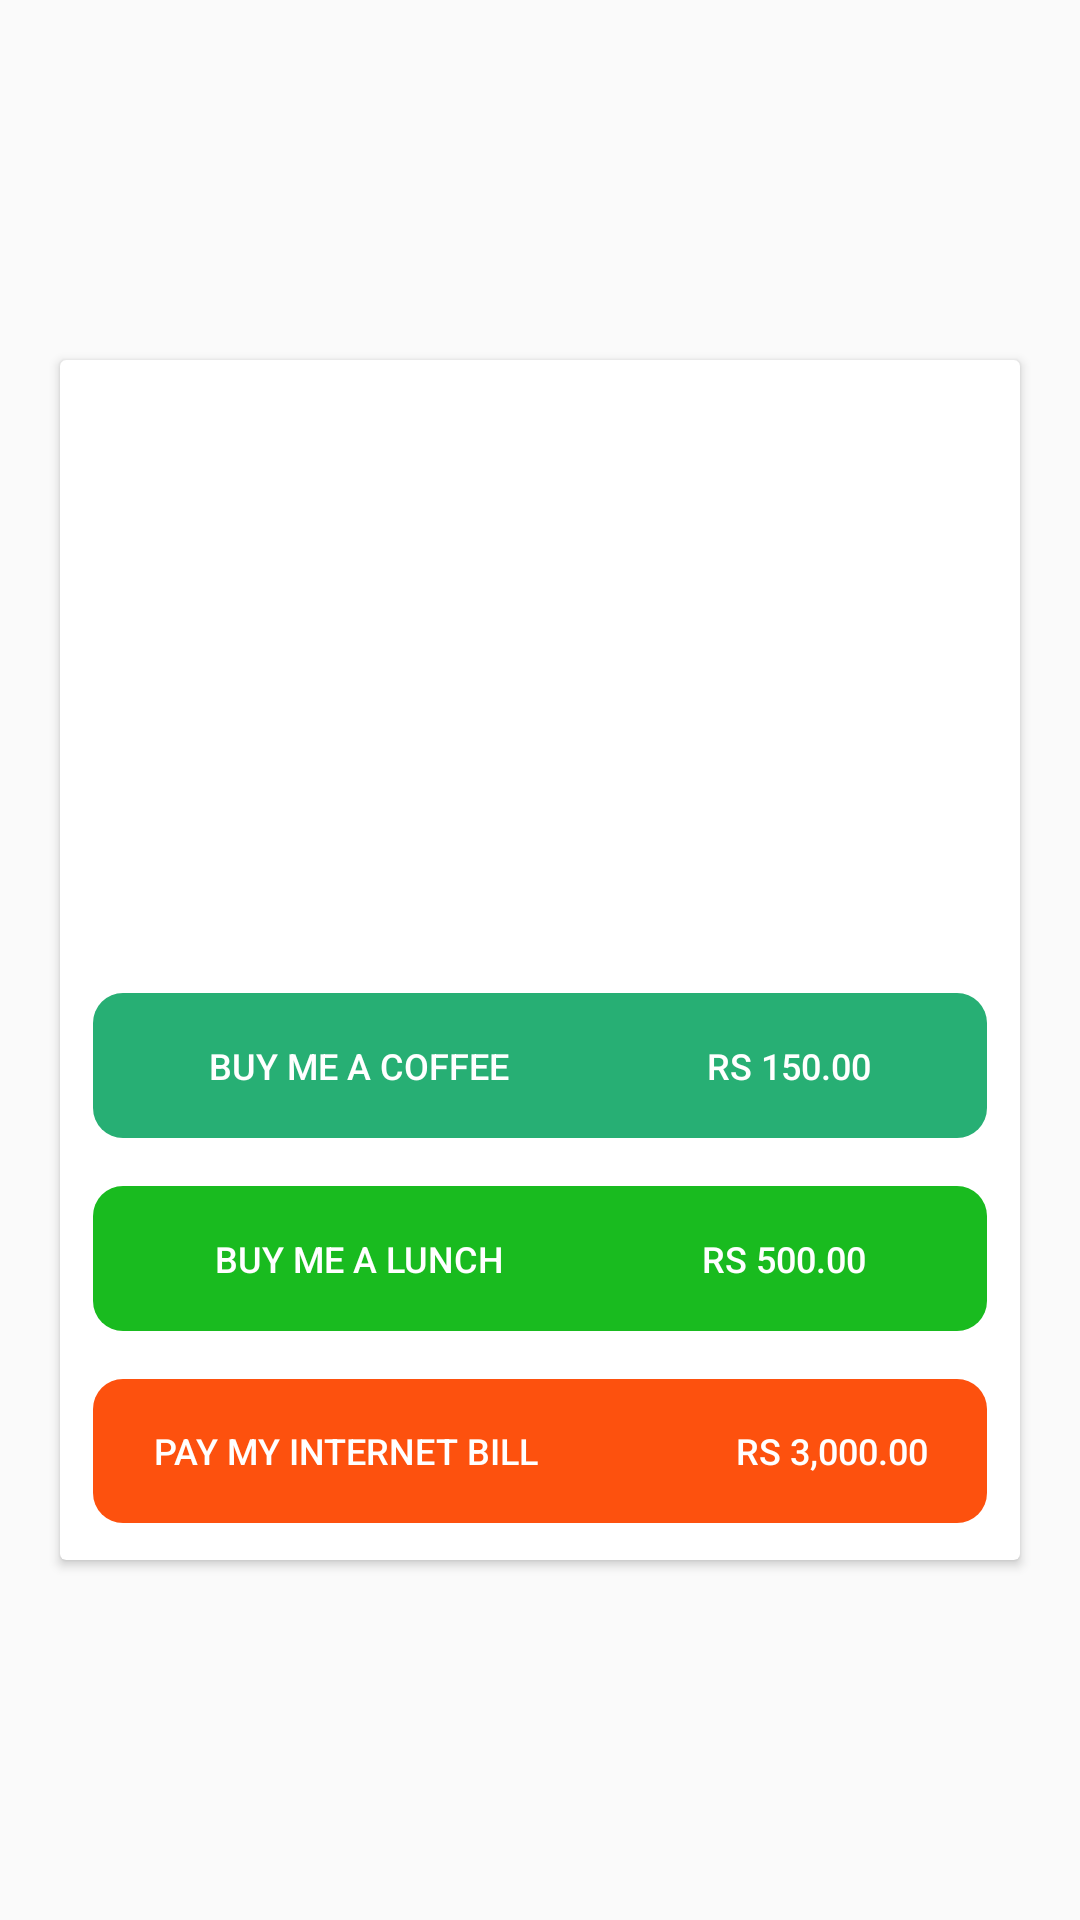

The Android layout XML behind this screen, and the referenced resources:
<!-- AndroidManifest.xml: application theme AppTheme -->
<!-- res/layout/activity_buy_me_coffee.xml -->
<?xml version="1.0" encoding="utf-8"?>

<RelativeLayout xmlns:android="http://schemas.android.com/apk/res/android"
    xmlns:app="http://schemas.android.com/apk/res-auto"
    xmlns:tools="http://schemas.android.com/tools"
    android:layout_width="match_parent"
    android:layout_height="match_parent"
    tools:context="app.snapmate.facebook.buyMeCoffee">


    <androidx.cardview.widget.CardView
        android:layout_width="match_parent"
        android:layout_height="match_parent"
        android:layout_marginStart="20dp"
        android:layout_marginTop="120dp"
        android:layout_marginEnd="20dp"
        android:layout_marginBottom="120dp"
        >
        <LinearLayout
            android:layout_width="match_parent"
            android:layout_height="match_parent"
            android:orientation="vertical"
            android:padding="1dp"
            >

            <ImageView
                android:id="@+id/help"
                android:layout_width="250dp"
                android:layout_height="160dp"
                android:layout_gravity="center"
                android:contentDescription="TODO"
                android:padding="1dp"
                android:src="@drawable/helpicon"></ImageView>

            <Button
                android:layout_width="match_parent"
                android:layout_height="wrap_content"
                android:text="Buy Me a coffee


                   Rs 150.00"
                android:padding="16dp"
                android:textSize="12sp"
                android:textStyle="normal"
                android:textColor="#fff"
                android:background="@drawable/roundbtn"
                android:layout_marginTop="50dp"
                android:layout_marginStart="10dp"
                android:layout_marginEnd="10dp"
                android:backgroundTint="@color/colorPrimary"></Button>
            <Button
                android:layout_width="match_parent"
                android:layout_height="wrap_content"
                android:text="Buy Me a Lunch

                    Rs 500.00"
                android:padding="16dp"
                android:textSize="12sp"
                android:layout_marginTop="16dp"
                android:layout_marginStart="10dp"
                android:layout_marginEnd="10dp"
                android:textStyle="normal"
                android:textColor="#fff"
                android:background="@drawable/roundbtn"
                android:backgroundTint="@color/lightgreen"></Button>

            <Button
                android:layout_width="match_parent"
                android:layout_height="wrap_content"
                android:layout_marginTop="16dp"
                android:background="@drawable/roundbtn"
                android:backgroundTint="@color/orange"
                android:padding="1dp"
                android:text="Pay My Internet Bill

                    Rs 3,000.00"
                android:textStyle="normal"
                android:textColor="#fff"
                android:textSize="12sp"
                android:layout_marginStart="10dp"
                android:layout_marginEnd="10dp"></Button>

        </LinearLayout>

    </androidx.cardview.widget.CardView>

</RelativeLayout>
<!-- resources referenced by this layout -->
<resources>
  <color name="colorPrimary">#27AF74</color>
  <color name="lightgreen">#E904B50A</color>
  <color name="orange">#F7FD4C07</color>
  <!-- drawable roundbtn (drawable) -->
  <?xml version="1.0" encoding="utf-8"?>
  
  <shape xmlns:android="http://schemas.android.com/apk/res/android"
      android:shape="rectangle">
    <corners android:radius="10dp"/>
  
  </shape>
  <style name="AppTheme" parent="Theme.AppCompat.Light.DarkActionBar">
          
          <item name="colorPrimary">@color/colorPrimary</item>
          <item name="colorPrimaryDark">@color/colorPrimaryDark</item>
          <item name="colorAccent">@color/colorAccent</item>
          <item name="android:textColorSecondary">@color/colorPrimary</item>
  
  
      </style>
  <color name="colorPrimaryDark">#168153</color>
  <color name="colorAccent">#03DAC5</color>
</resources>
